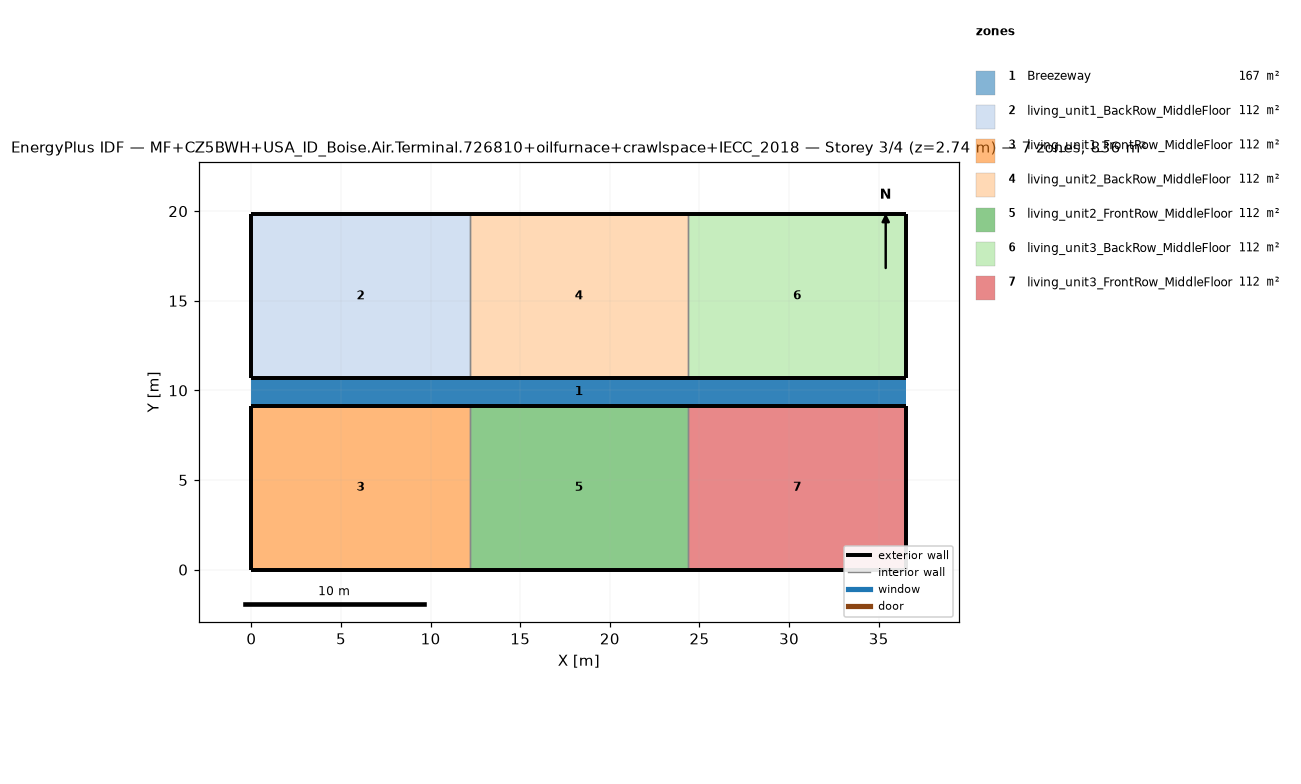
=== STOREY PLAN SPEC (per zone: floor XY polygon, exterior-wall plan segments, windows/doors) ===
zone 1: Breezeway  (167.0 m²)
  floor: (36.54, 9.16) (0.00, 9.16) (0.00, 10.68) (36.54, 10.68)
  floor: (36.54, 9.16) (0.00, 9.16) (0.00, 10.68) (36.54, 10.68)
  floor: (36.54, 9.16) (0.00, 9.16) (0.00, 10.68) (36.54, 10.68)
zone 2: living_unit1_BackRow_MiddleFloor  (111.5 m²)
  floor: (12.18, 10.68) (0.00, 10.68) (0.00, 19.84) (12.18, 19.84)
  exterior wall: (0.00, 10.68) – (12.18, 10.68)  [12.2 m]
  exterior wall: (12.18, 19.84) – (0.00, 19.84)  [12.2 m]
  exterior wall: (0.00, 19.84) – (0.00, 10.68)  [9.2 m]
  interior walls: 1
zone 3: living_unit1_FrontRow_MiddleFloor  (111.5 m²)
  floor: (12.18, 0.00) (0.00, 0.00) (0.00, 9.16) (12.18, 9.16)
  exterior wall: (0.00, 0.00) – (12.18, 0.00)  [12.2 m]
  exterior wall: (12.18, 9.16) – (0.00, 9.16)  [12.2 m]
  exterior wall: (0.00, 9.16) – (0.00, 0.00)  [9.2 m]
  interior walls: 1
zone 4: living_unit2_BackRow_MiddleFloor  (111.5 m²)
  floor: (24.36, 10.68) (12.18, 10.68) (12.18, 19.84) (24.36, 19.84)
  exterior wall: (12.18, 10.68) – (24.36, 10.68)  [12.2 m]
  exterior wall: (24.36, 19.84) – (12.18, 19.84)  [12.2 m]
  interior walls: 2
zone 5: living_unit2_FrontRow_MiddleFloor  (111.5 m²)
  floor: (24.36, 0.00) (12.18, 0.00) (12.18, 9.16) (24.36, 9.16)
  exterior wall: (12.18, 0.00) – (24.36, 0.00)  [12.2 m]
  exterior wall: (24.36, 9.16) – (12.18, 9.16)  [12.2 m]
  interior walls: 2
zone 6: living_unit3_BackRow_MiddleFloor  (111.5 m²)
  floor: (36.54, 10.68) (24.36, 10.68) (24.36, 19.84) (36.54, 19.84)
  exterior wall: (24.36, 10.68) – (36.54, 10.68)  [12.2 m]
  exterior wall: (36.54, 10.68) – (36.54, 19.84)  [9.2 m]
  exterior wall: (36.54, 19.84) – (24.36, 19.84)  [12.2 m]
  interior walls: 1
zone 7: living_unit3_FrontRow_MiddleFloor  (111.5 m²)
  floor: (36.54, 0.00) (24.36, 0.00) (24.36, 9.16) (36.54, 9.16)
  exterior wall: (24.36, 0.00) – (36.54, 0.00)  [12.2 m]
  exterior wall: (36.54, 0.00) – (36.54, 9.16)  [9.2 m]
  exterior wall: (36.54, 9.16) – (24.36, 9.16)  [12.2 m]
  interior walls: 1

=== DERIVED (storey summary) ===
Building: MF+CZ5BWH+USA_ID_Boise.Air.Terminal.726810+oilfurnace+crawlspace+IECC_2018
Storey: 3 of 4  (floor level z = 2.74 m)
Storey gross floor area: 836.2 m²
Zones on this storey: 7
  - Breezeway: floor 167.0 m²
  - living_unit1_BackRow_MiddleFloor: floor 111.5 m²; exterior wall 33.5 m (86.9 m²); WWR 0.0%
  - living_unit1_FrontRow_MiddleFloor: floor 111.5 m²; exterior wall 33.5 m (86.9 m²); WWR 0.0%
  - living_unit2_BackRow_MiddleFloor: floor 111.5 m²; exterior wall 24.4 m (63.1 m²); WWR 0.0%
  - living_unit2_FrontRow_MiddleFloor: floor 111.5 m²; exterior wall 24.4 m (63.1 m²); WWR 0.0%
  - living_unit3_BackRow_MiddleFloor: floor 111.5 m²; exterior wall 33.5 m (86.9 m²); WWR 0.0%
  - living_unit3_FrontRow_MiddleFloor: floor 111.5 m²; exterior wall 33.5 m (86.9 m²); WWR 0.0%
Zone adjacency (shared interzone walls):
  - living_unit1_BackRow_MiddleFloor ↔ living_unit2_BackRow_MiddleFloor
  - living_unit1_FrontRow_MiddleFloor ↔ living_unit2_FrontRow_MiddleFloor
  - living_unit2_BackRow_MiddleFloor ↔ living_unit3_BackRow_MiddleFloor
  - living_unit2_FrontRow_MiddleFloor ↔ living_unit3_FrontRow_MiddleFloor